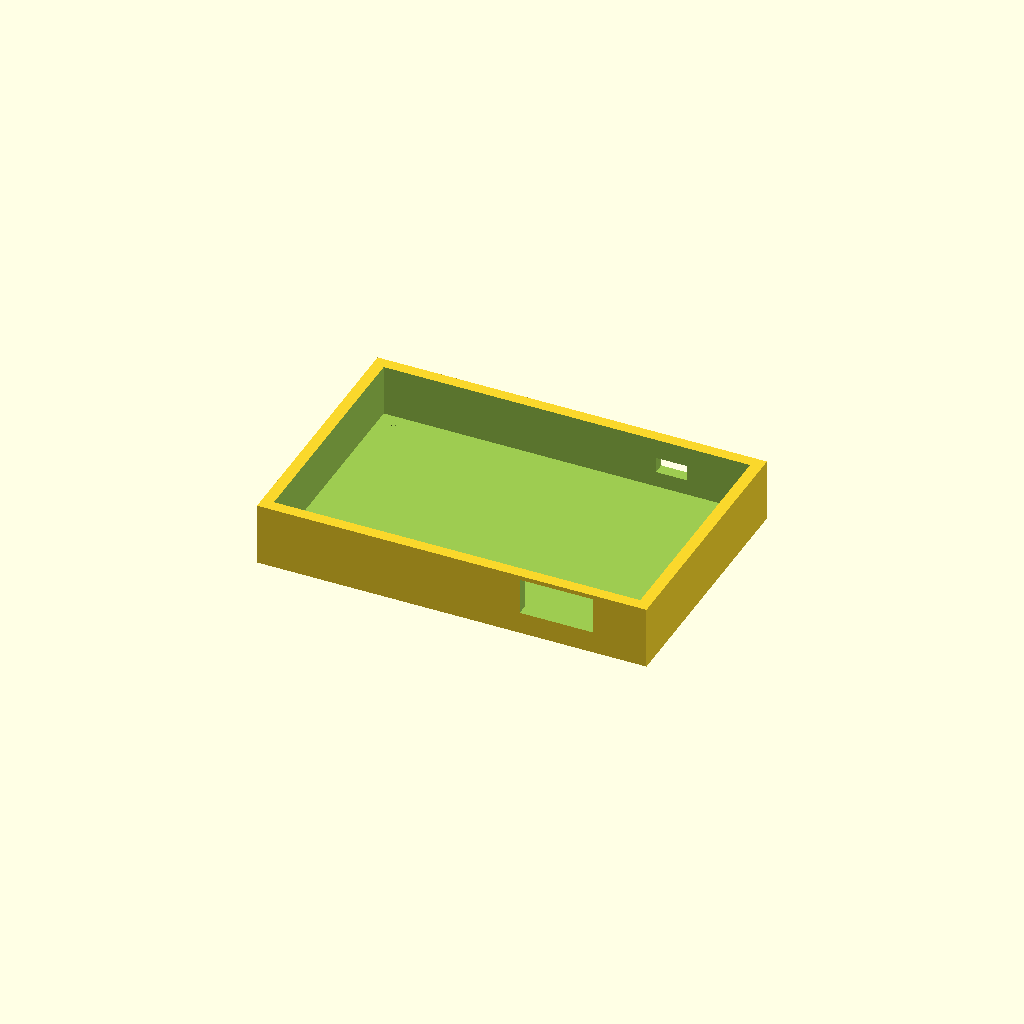
Cell 1: rendered with the file's own defaults.
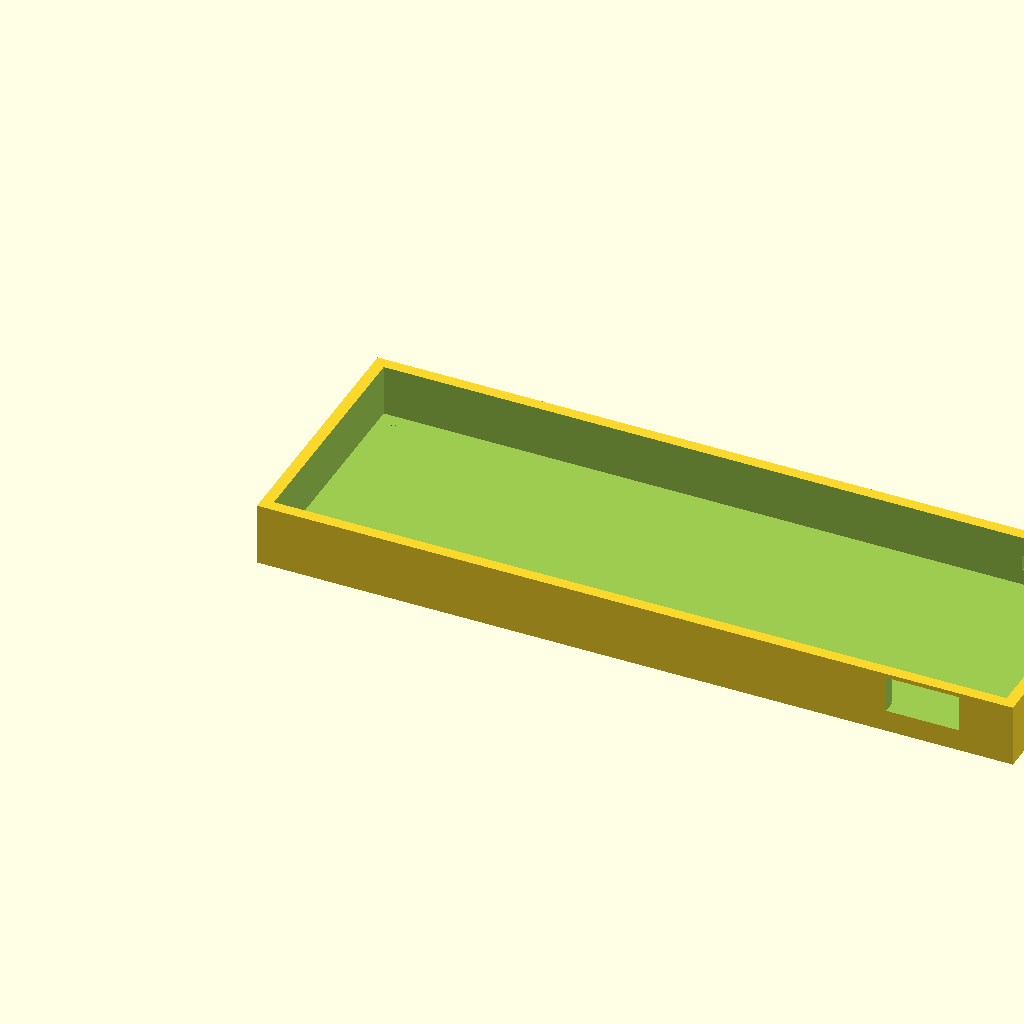
Cell 2: the same model with pcb_w = 140.
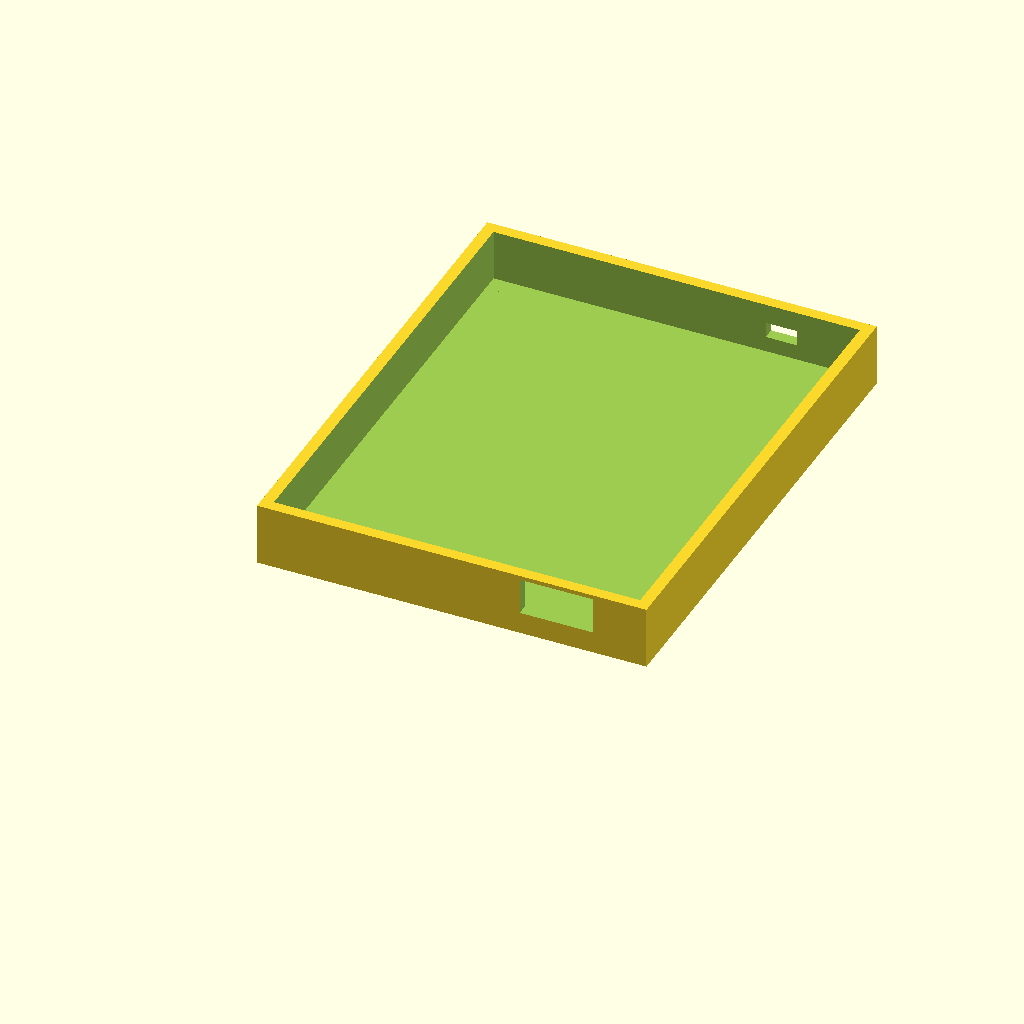
Cell 3 — pcb_d set to 90, the other parameters unchanged.
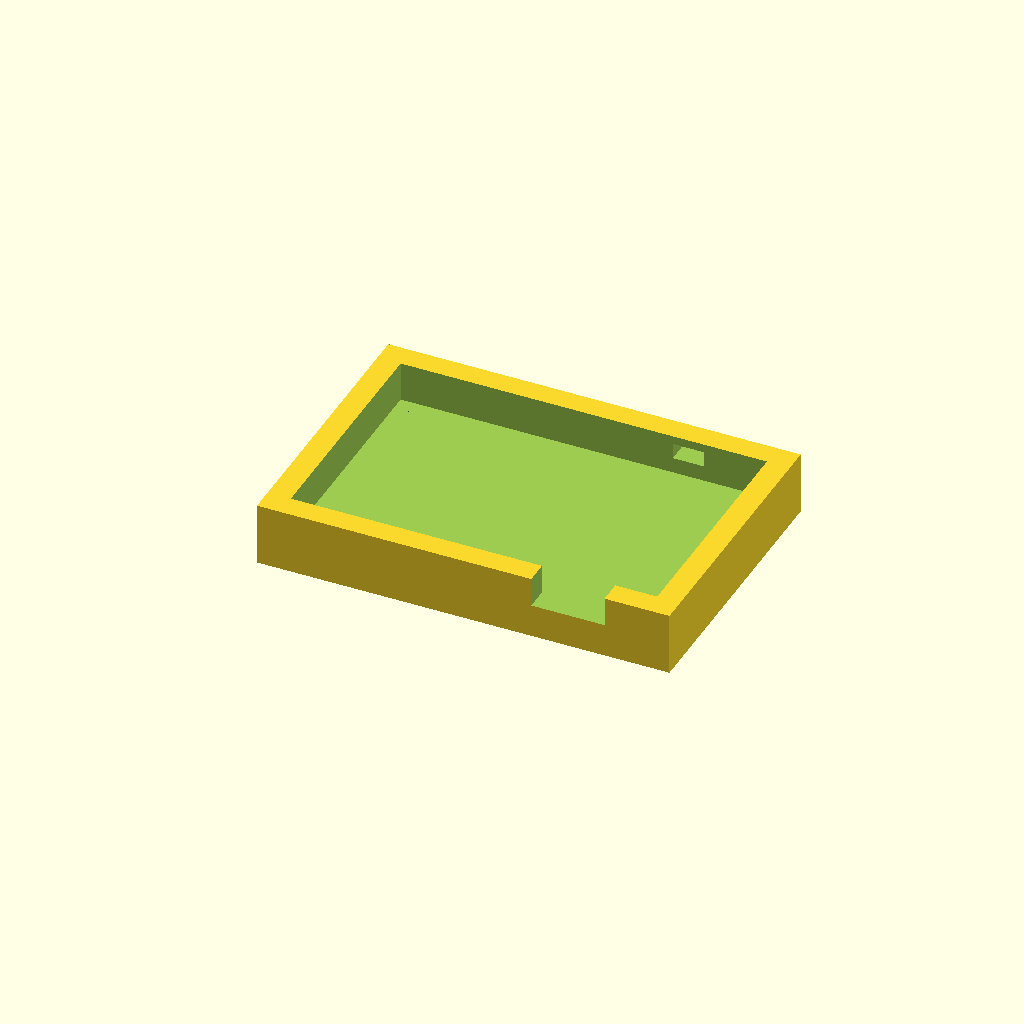
Cell 4: wall = 4.4 (everything else at default).
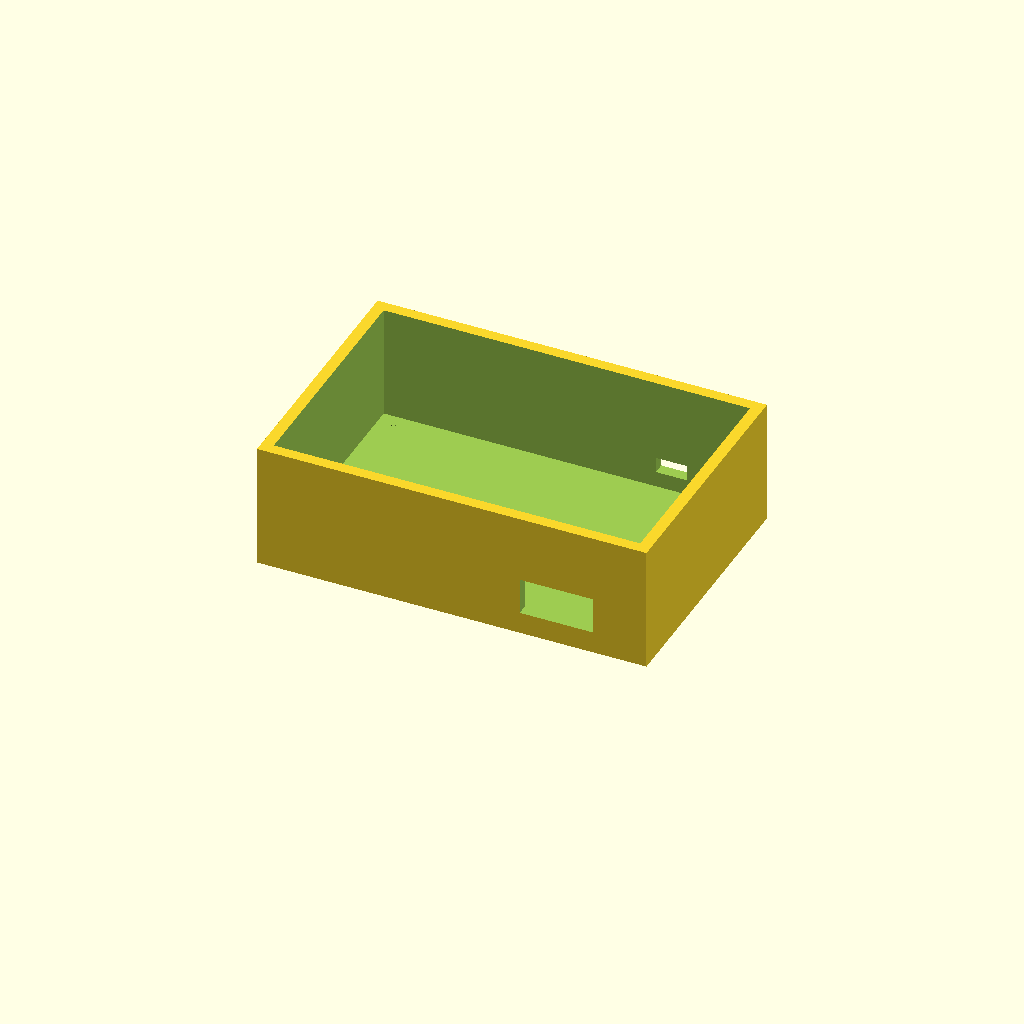
Cell 5 — box_h set to 24, the other parameters unchanged.
One fixed orthographic camera (rotation 55°, 0°, 25°; colour scheme Cornfield) for every cell.
OpenSCAD source file storage/thumbdrives/shell/case.scad:
// ISM Thumb Drive shell (original ISM)
// Manifold-safe: bosses unioned, openings cut in one difference().
pcb_w = 70;
pcb_d = 45;
wall = 2.2;
box_h = 12;
eps = 0.02;
mount_d = 2.2;
badge_depth = 0.4;

mounts = [[3.5, 3.5], [pcb_w - 3.5, 3.5], [3.5, pcb_d - 3.5], [pcb_w - 3.5, pcb_d - 3.5]];

module stick() {
  difference() {
    union() {
      cube([pcb_w + 2 * wall, pcb_d + 2 * wall, box_h]);
      for (p = mounts)
        translate([p[0] + wall, p[1] + wall, wall - eps])
          cylinder(h = 4 + eps, d = 5, $fn = 24);
    }
    translate([wall, wall, wall])
      cube([pcb_w, pcb_d, box_h - wall + eps]);
    // USB-C nose
    translate([wall + pcb_w - 22, -eps, wall + 2])
      cube([14, wall + 4, 7]);
    // LED window
    translate([wall + pcb_w - 18, wall + pcb_d - 1, wall + 3])
      cube([6, wall + 2, 3]);
    for (p = mounts)
      translate([p[0] + wall, p[1] + wall, wall - eps])
        cylinder(h = 8 + 2 * eps, d = mount_d, $fn = 20);
    translate([wall + 4, wall + 4, wall - badge_depth])
      linear_extrude(height = badge_depth + eps)
        text("ISM", size = 3.5, font = "Liberation Sans:style=Bold");
  }
}

module cap() {
  // Removable end-cap silhouette for print check
  w = 20;
  d = pcb_d + 2 * wall + 1;
  h = box_h + 1;
  difference() {
    cube([w, d, h]);
    translate([2, 2, 2])
      cube([w - 4, d - 4, h]);
    translate([4, 4, h - 0.4])
      linear_extrude(height = 0.5)
        text("TD", size = 3, font = "Liberation Sans:style=Bold");
  }
}

stick();
Parameter table extracted from the source (name, type, default, range or options):
pcb_w: number, default 70
pcb_d: number, default 45
wall: number, default 2.2
box_h: number, default 12
eps: number, default 0.02
mount_d: number, default 2.2
badge_depth: number, default 0.4
